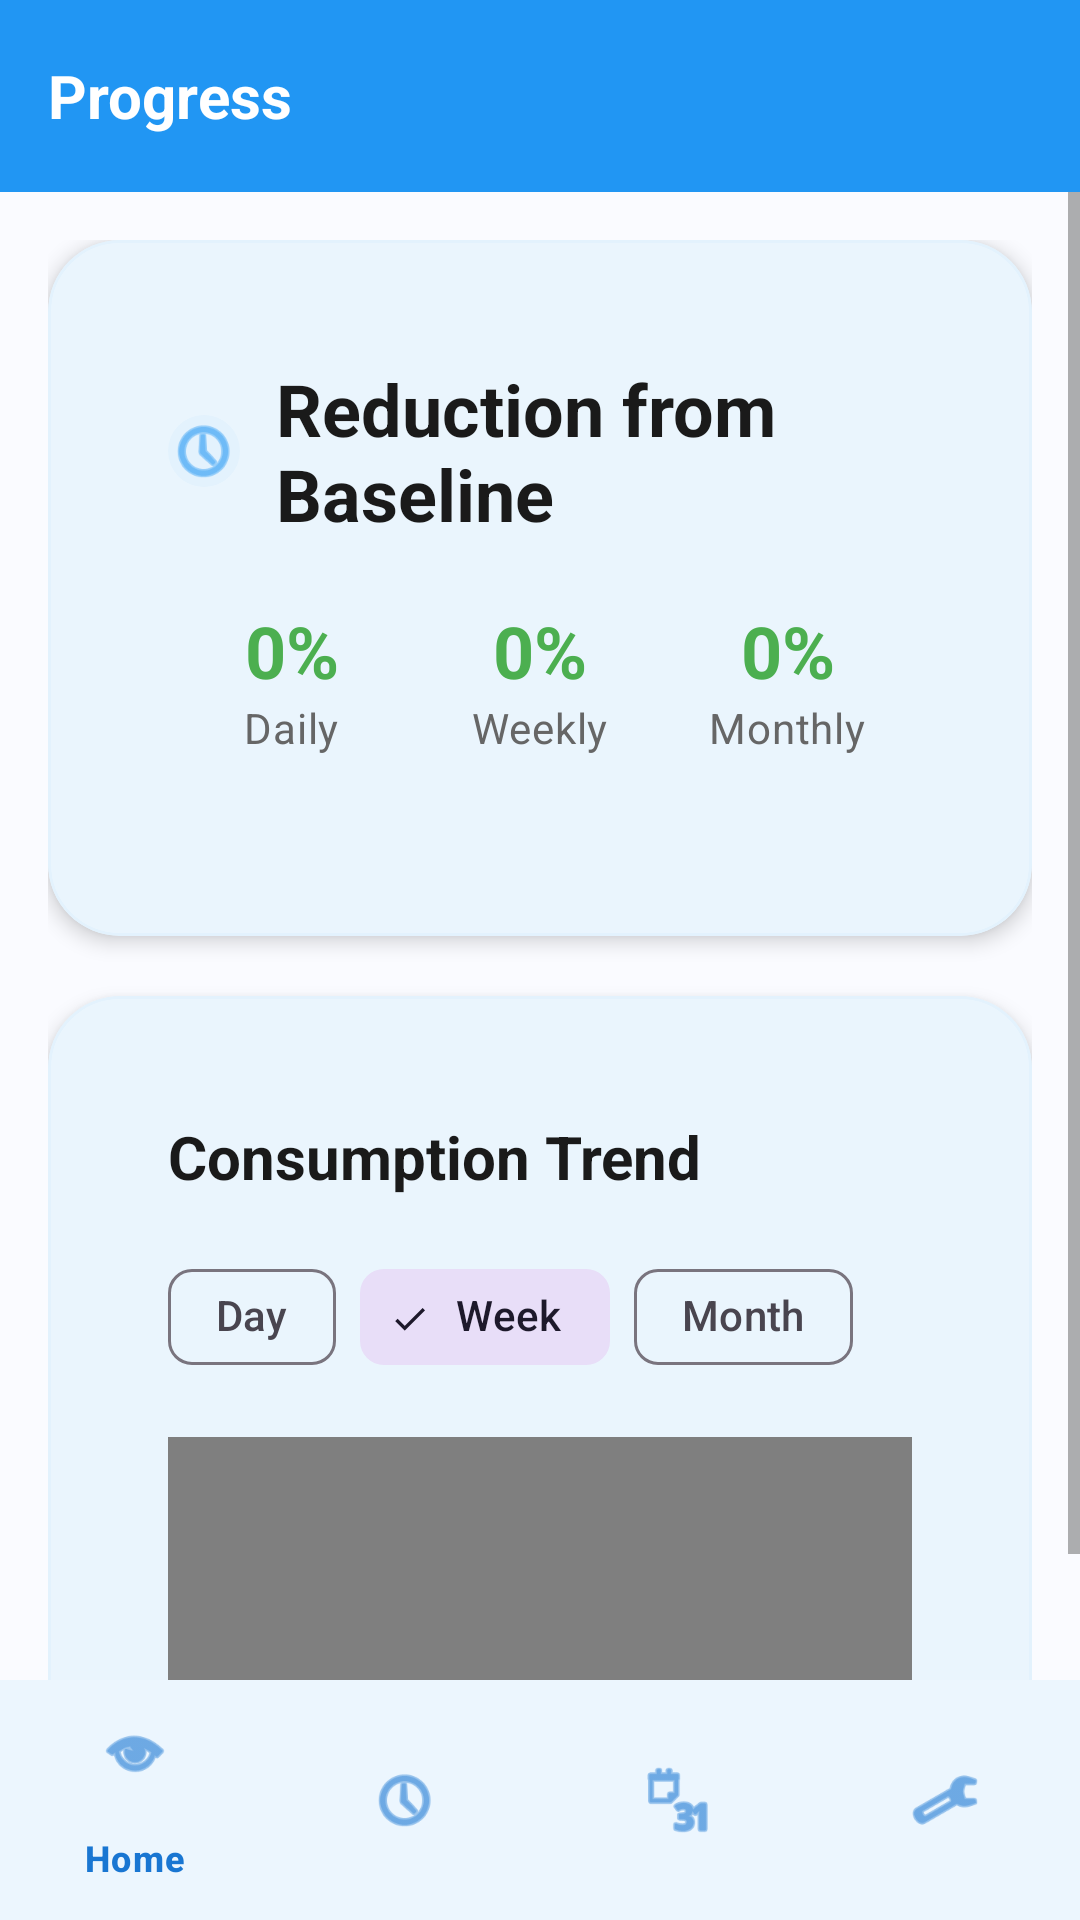

Layout XML and referenced resources for this Android screen:
<!-- AndroidManifest.xml: application theme Theme.BrewLog -->
<!-- res/layout/activity_progress.xml -->
<?xml version="1.0" encoding="utf-8"?>
<androidx.coordinatorlayout.widget.CoordinatorLayout xmlns:android="http://schemas.android.com/apk/res/android"
    xmlns:app="http://schemas.android.com/apk/res-auto"
    android:layout_width="match_parent"
    android:layout_height="match_parent">

    <com.google.android.material.appbar.AppBarLayout
        android:layout_width="match_parent"
        android:layout_height="wrap_content"
        android:background="@color/blue_500">

        <com.google.android.material.appbar.MaterialToolbar
            android:id="@+id/toolbar"
            android:layout_width="match_parent"
            android:layout_height="?attr/actionBarSize"
            android:background="@color/blue_500"
            app:title="Progress"
            app:titleTextAppearance="@style/TextAppearance.BrewLog.Title"
            app:titleTextColor="@color/white" />

    </com.google.android.material.appbar.AppBarLayout>

    <ScrollView
        android:layout_width="match_parent"
        android:layout_height="match_parent"
        app:layout_behavior="@string/appbar_scrolling_view_behavior">

        <LinearLayout
            android:layout_width="match_parent"
            android:layout_height="wrap_content"
            android:orientation="vertical"
            android:padding="16dp">

            
            <com.google.android.material.card.MaterialCardView
                android:layout_width="match_parent"
                android:layout_height="wrap_content"
                android:layout_marginBottom="20dp"
                style="@style/Widget.BrewLog.Card">

                <LinearLayout
                    android:layout_width="match_parent"
                    android:layout_height="wrap_content"
                    android:orientation="vertical"
                    android:padding="20dp">

                    
                    <LinearLayout
                        android:layout_width="match_parent"
                        android:layout_height="wrap_content"
                        android:layout_marginBottom="20dp"
                        android:gravity="center_vertical"
                        android:orientation="horizontal">

                        <ImageView
                            android:layout_width="24dp"
                            android:layout_height="24dp"
                            android:layout_marginEnd="12dp"
                            android:background="@drawable/ic_circle_background"
                            android:src="@android:drawable/ic_menu_recent_history"
                            app:tint="@color/blue_500" />

                        <TextView
                            android:layout_width="0dp"
                            android:layout_height="wrap_content"
                            android:layout_weight="1"
                            android:text="Reduction from Baseline"
                            android:textAppearance="@style/TextAppearance.BrewLog.Headline"
                            android:textColor="@color/text_primary" />

                    </LinearLayout>

                    
                    <LinearLayout
                        android:layout_width="match_parent"
                        android:layout_height="wrap_content"
                        android:layout_marginBottom="20dp"
                        android:orientation="horizontal"
                        android:gravity="center_vertical">

                        
                        <LinearLayout
                            android:layout_width="0dp"
                            android:layout_height="wrap_content"
                            android:layout_weight="1"
                            android:gravity="center"
                            android:orientation="vertical">

                            <TextView
                                android:id="@+id/tv_daily_reduction"
                                android:layout_width="wrap_content"
                                android:layout_height="wrap_content"
                                android:text="0%"
                                android:textAppearance="@style/TextAppearance.BrewLog.Headline"
                                android:textColor="@color/success"
                                android:textSize="24sp"
                                android:textStyle="bold" />

                            <TextView
                                android:layout_width="wrap_content"
                                android:layout_height="wrap_content"
                                android:text="Daily"
                                android:textAppearance="@style/TextAppearance.BrewLog.Caption"
                                android:textColor="@color/text_secondary" />

                        </LinearLayout>

                        
                        <LinearLayout
                            android:layout_width="0dp"
                            android:layout_height="wrap_content"
                            android:layout_weight="1"
                            android:gravity="center"
                            android:orientation="vertical">

                            <TextView
                                android:id="@+id/tv_weekly_reduction"
                                android:layout_width="wrap_content"
                                android:layout_height="wrap_content"
                                android:text="0%"
                                android:textAppearance="@style/TextAppearance.BrewLog.Headline"
                                android:textColor="@color/success"
                                android:textSize="24sp"
                                android:textStyle="bold" />

                            <TextView
                                android:layout_width="wrap_content"
                                android:layout_height="wrap_content"
                                android:text="Weekly"
                                android:textAppearance="@style/TextAppearance.BrewLog.Caption"
                                android:textColor="@color/text_secondary" />

                        </LinearLayout>

                        
                        <LinearLayout
                            android:layout_width="0dp"
                            android:layout_height="wrap_content"
                            android:layout_weight="1"
                            android:gravity="center"
                            android:orientation="vertical">

                            <TextView
                                android:id="@+id/tv_monthly_reduction"
                                android:layout_width="wrap_content"
                                android:layout_height="wrap_content"
                                android:text="0%"
                                android:textAppearance="@style/TextAppearance.BrewLog.Headline"
                                android:textColor="@color/success"
                                android:textSize="24sp"
                                android:textStyle="bold" />

                            <TextView
                                android:layout_width="wrap_content"
                                android:layout_height="wrap_content"
                                android:text="Monthly"
                                android:textAppearance="@style/TextAppearance.BrewLog.Caption"
                                android:textColor="@color/text_secondary" />

                        </LinearLayout>

                    </LinearLayout>


                </LinearLayout>
            </com.google.android.material.card.MaterialCardView>


            
            <com.google.android.material.card.MaterialCardView
                android:layout_width="match_parent"
                android:layout_height="wrap_content"
                android:layout_marginBottom="20dp"
                style="@style/Widget.BrewLog.Card">

                <LinearLayout
                    android:layout_width="match_parent"
                    android:layout_height="wrap_content"
                    android:orientation="vertical"
                    android:padding="20dp">

                    <TextView
                        android:layout_width="wrap_content"
                        android:layout_height="wrap_content"
                        android:layout_marginBottom="16dp"
                        android:text="Consumption Trend"
                        android:textAppearance="@style/TextAppearance.BrewLog.Title"
                        android:textColor="@color/text_primary" />

                    
                    <com.google.android.material.chip.ChipGroup
                        android:id="@+id/chips_range"
                        android:layout_width="match_parent"
                        android:layout_height="wrap_content"
                        android:layout_marginBottom="16dp"
                        app:singleSelection="true"
                        app:singleLine="true">

                        <com.google.android.material.chip.Chip
                            android:id="@+id/chip_day"
                            style="@style/Widget.Material3.Chip.Filter"
                            android:layout_width="wrap_content"
                            android:layout_height="wrap_content"
                            android:checked="false"
                            android:text="Day" />

                        <com.google.android.material.chip.Chip
                            android:id="@+id/chip_week"
                            style="@style/Widget.Material3.Chip.Filter"
                            android:layout_width="wrap_content"
                            android:layout_height="wrap_content"
                            android:checked="true"
                            android:text="Week" />

                        <com.google.android.material.chip.Chip
                            android:id="@+id/chip_month"
                            style="@style/Widget.Material3.Chip.Filter"
                            android:layout_width="wrap_content"
                            android:layout_height="wrap_content"
                            android:checked="false"
                            android:text="Month" />
                    </com.google.android.material.chip.ChipGroup>

                    
                    <com.github.mikephil.charting.charts.LineChart
                        android:id="@+id/line_chart"
                        android:layout_width="match_parent"
                        android:layout_height="240dp" />

                </LinearLayout>
            </com.google.android.material.card.MaterialCardView>

            

        </LinearLayout>
    </ScrollView>

    <com.google.android.material.bottomnavigation.BottomNavigationView
        android:id="@+id/bottom_nav"
        android:layout_width="match_parent"
        android:layout_height="wrap_content"
        android:layout_gravity="bottom"
        android:background="@color/surface"
        app:menu="@menu/menu_bottom"
        app:itemIconTint="@color/blue_700"
        app:itemTextColor="@color/blue_700" />

</androidx.coordinatorlayout.widget.CoordinatorLayout>
<!-- resources referenced by this layout -->
<resources>
  <color name="blue_500">#2196F3</color>
  <color name="blue_700">#1976D2</color>
  <color name="success">#4CAF50</color>
  <color name="surface">#FFFFFF</color>
  <color name="text_primary">#1A1A1A</color>
  <color name="text_secondary">#666666</color>
  <color name="white">#FFFFFF</color>
  <!-- drawable ic_circle_background (drawable) -->
  <?xml version="1.0" encoding="utf-8"?>
  <shape xmlns:android="http://schemas.android.com/apk/res/android"
      android:shape="oval">
      <solid android:color="@color/blue_50" />
      <size
          android:width="40dp"
          android:height="40dp" />
  </shape>
  <style name="TextAppearance.BrewLog.Caption" parent="TextAppearance.Material3.BodyMedium">
          <item name="android:textColor">@color/text_hint</item>
          <item name="android:textSize">14sp</item>
      </style>
  <style name="TextAppearance.BrewLog.Headline" parent="TextAppearance.Material3.HeadlineMedium">
          <item name="android:textColor">@color/text_primary</item>
          <item name="android:textSize">24sp</item>
          <item name="android:textStyle">bold</item>
      </style>
  <style name="TextAppearance.BrewLog.Title" parent="TextAppearance.Material3.TitleLarge">
          <item name="android:textColor">@color/text_primary</item>
          <item name="android:textSize">20sp</item>
          <item name="android:textStyle">bold</item>
      </style>
  <style name="Widget.BrewLog.Card" parent="Widget.Material3.CardView.Elevated">
          <item name="cardBackgroundColor">@color/card_background</item>
          <item name="cardElevation">4dp</item>
          <item name="cardCornerRadius">24dp</item>
          <item name="contentPadding">20dp</item>
          <item name="strokeColor">@color/border</item>
          <item name="strokeWidth">1dp</item>
      </style>
  <color name="blue_50">#E3F2FD</color>
  <color name="text_hint">#BDBDBD</color>
  <color name="card_background">#FFFFFF</color>
  <color name="border">#E3F2FD</color>
  <color name="accent">#03DAC6</color>
  <color name="accent_dark">#018786</color>
  <color name="black">#000000</color>
  <color name="background">#FAFBFF</color>
  <color name="surface_variant">#F5F7FF</color>
  <color name="text_on_surface">#1A1A1A</color>
  <style name="Widget.BrewLog.Button" parent="Widget.Material3.Button">
          <item name="android:textColor">@color/white</item>
          <item name="backgroundTint">@color/blue_500</item>
          <item name="cornerRadius">24dp</item>
          <item name="android:paddingStart">24dp</item>
          <item name="android:paddingEnd">24dp</item>
          <item name="android:paddingTop">12dp</item>
          <item name="android:paddingBottom">12dp</item>
          <item name="android:textSize">14sp</item>
          <item name="android:fontFamily">sans-serif-medium</item>
          <item name="android:textStyle">normal</item>
          <item name="android:includeFontPadding">false</item>
      </style>
  <style name="Widget.BrewLog.TextInputLayout.OutlinedBox" parent="Widget.Material3.TextInputLayout.OutlinedBox">
          <item name="boxBackgroundMode">filled</item>
          <item name="boxBackgroundColor">@color/input_background</item>
          <item name="boxCornerRadiusBottomEnd">12dp</item>
          <item name="boxCornerRadiusBottomStart">12dp</item>
          <item name="boxCornerRadiusTopEnd">12dp</item>
          <item name="boxCornerRadiusTopStart">12dp</item>
          <item name="boxStrokeColor">@color/blue_500</item>
          <item name="hintTextColor">@color/blue_500</item>
      </style>
  <color name="input_background">#F8F9FF</color>
</resources>
